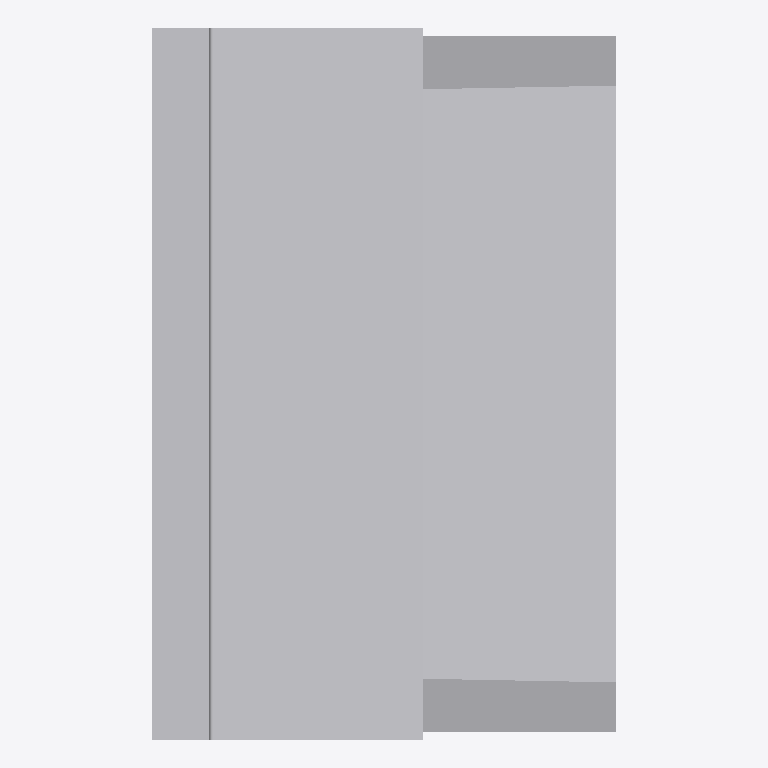
Plan cut of the same IFC building model at storey 'Ebene 0' (level 0.00 m, cut at 1.40 m), seen from above with north up, elements coloured by IFC class: 1 other element (light grey). No cut surface shows.
Extent 0.650 m × 0.995 m × 0.985 m (x, y, z). Storeys (1): Ebene 0 at 0.00 m. Elements (1): 1 IfcBuildingElementProxy.

HEADER;
FILE_DESCRIPTION(('ViewDefinition [CoordinationView_V2.0]','ExchangeRequirement []'),'2;1');
FILE_NAME('','2024-05-07T10:27:34',(''),(''),'ODA IFC SDK 22.6','22.1.1.516 - Exporter 22.1.1.516 - Default UI','');
FILE_SCHEMA(('IFC4'));
ENDSEC;
DATA;
#93=IFCPROJECT('3JkdSrIPPFBg8WI9Yiw3Uw',#20,'',$,$,'','',(#86),#83);
#105=IFCSITE('3JkdSrIPPFBg8WI9Yiw3Uu',#20,'Default',$,$,#104,$,$,.ELEMENT.,(42,24,53,508911),(-71,-15,-29,-58837),0.0,$,$);
#95=IFCBUILDING('3JkdSrIPPFBg8WI9Yiw3Ux',#20,'',$,$,#16,$,'',.ELEMENT.,$,$,#94);
#98=IFCBUILDINGSTOREY('3JkdSrIPPFBg8WI9XJ5yzH',#20,'Ebene 0',$,'Ebene:Ebene 1',#97,$,'Ebene 0',.ELEMENT.,0.0);
#213=IFCBUILDINGELEMENTPROXY('1i6pAm_OnA7es5OO9i1huy',#20,'DB_BSK_76:DB_BSK_76:6169',$,'DB_BSK_76:DB_BSK_76',#212,#209,'6169',.NOTDEFINED.);
ENDSEC;
